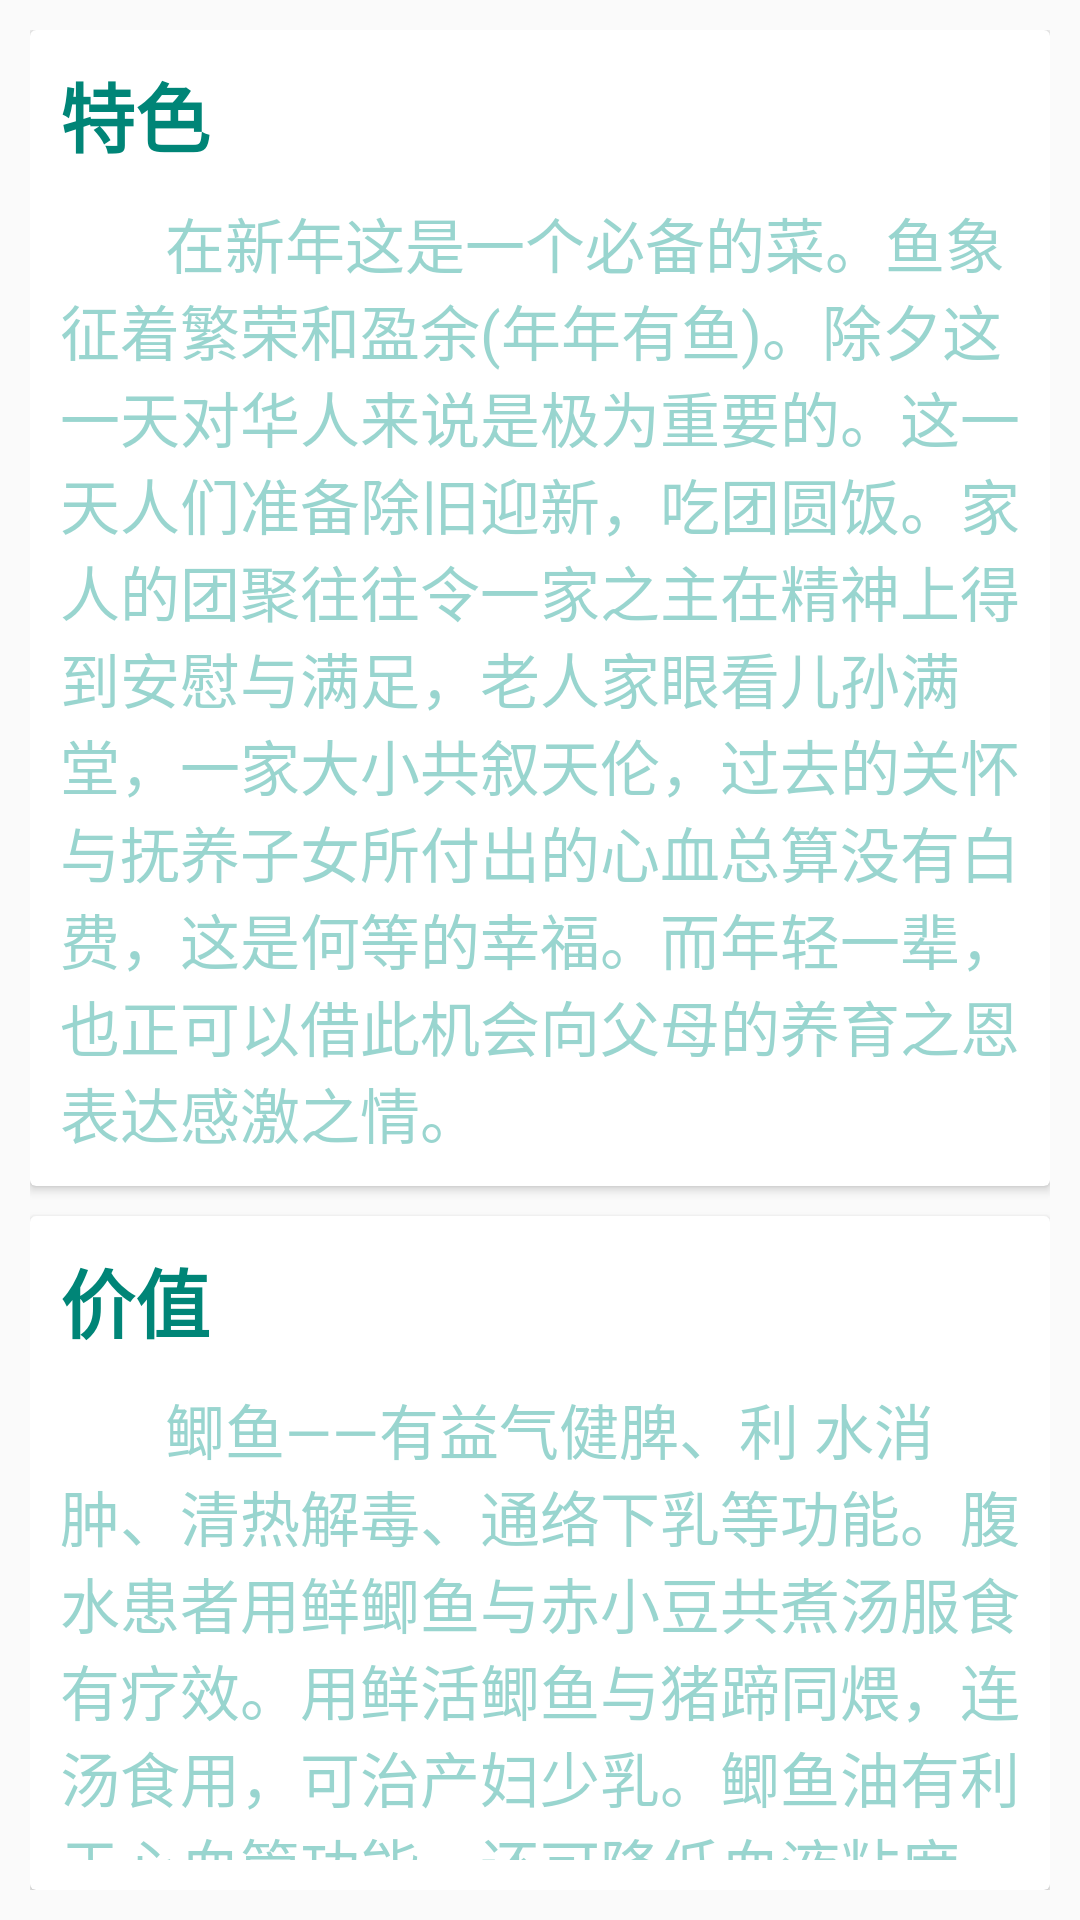

Reconstruct the res/layout file that produces this screen, plus the resources it refers to.
<!-- AndroidManifest.xml: application theme AppTheme -->
<!-- res/layout/activity_item_view_body.xml -->
<?xml version="1.0" encoding="utf-8"?>
<LinearLayout xmlns:android="http://schemas.android.com/apk/res/android"
              android:layout_width="match_parent"
              android:layout_height="match_parent"
              android:orientation="vertical"
              android:padding="10dp">

    <android.support.v7.widget.CardView android:layout_width="match_parent"
                                        android:layout_height="wrap_content"
            >
        <LinearLayout android:layout_width="match_parent" android:layout_height="wrap_content"
                      android:orientation="vertical"
                      android:padding="10dp"
                >
            <TextView android:layout_width="wrap_content" android:layout_height="wrap_content"
                      android:text="特色" android:textSize="25dp"
                      android:textStyle="bold" android:textColor="@color/material_deep_teal_500"
                    />
            <TextView android:layout_width="match_parent" android:layout_height="wrap_content"
                    android:layout_marginTop="10dp"
                    android:textSize="20dp"
                    android:textColor="@color/highlighted_text_material_light"
                    android:text="       在新年这是一个必备的菜。鱼象征着繁荣和盈余(年年有鱼)。除夕这一天对华人来说是极为重要的。这一天人们准备除旧迎新，吃团圆饭。家人的团聚往往令一家之主在精神上得到安慰与满足，老人家眼看儿孙满堂，一家大小共叙天伦，过去的关怀与抚养子女所付出的心血总算没有白费，这是何等的幸福。而年轻一辈，也正可以借此机会向父母的养育之恩表达感激之情。"

                    />
        </LinearLayout>
    </android.support.v7.widget.CardView>
    <android.support.v7.widget.CardView android:layout_width="match_parent"
                                        android:layout_height="wrap_content"
                                        android:layout_marginTop="10dp"
            >
        <LinearLayout android:layout_width="match_parent" android:layout_height="wrap_content"
                      android:orientation="vertical"
                      android:padding="10dp"
                >
            <TextView android:layout_width="wrap_content" android:layout_height="wrap_content"
                      android:text="价值" android:textSize="25dp"
                      android:textStyle="bold" android:textColor="@color/material_deep_teal_500"
                    />
            <TextView android:layout_width="match_parent" android:layout_height="wrap_content"
                      android:layout_marginTop="10dp"
                      android:textSize="20dp"
                      android:textColor="@color/highlighted_text_material_light"
                      android:text="       鲫鱼——有益气健脾、利 水消肿、清热解毒、通络下乳等功能。腹水患者用鲜鲫鱼与赤小豆共煮汤服食有疗效。用鲜活鲫鱼与猪蹄同煨，连汤食用，可治产妇少乳。鲫鱼油有利于心血管功能，还可降低血液粘度，促进血液循环。
       鲤鱼——有健脾开胃、利尿消肿、止咳平喘、安胎通乳、清热解毒等功能。鲤鱼与冬瓜、葱白煮汤服食，治肾炎水肿。大鲤鱼留鳞去肠杂煨熟分服之，治黄疸。用活鲤鱼、猪 蹄煲汤服食治产妇少乳。鲤鱼与川贝末少许煮汤服用，治咳嗽气喘。
       鲢鱼——有温中益 气、暖胃、滋润肌肤等功能，是温中补气养生食品。
       青鱼——有补气 养胃、化湿利水、祛风除烦等功能。其所含锌硒等微量元素有助于抗癌。
       黑鱼——有补 脾利水、去瘀生新、清热祛风、补肝益肾等功能。黑鱼与生姜红枣煮食对治疗肺结核有辅助作用。黑鱼与红糖炖服可治肾炎。产妇食清蒸黑鱼可催乳补血。
       墨鱼——有 滋肝肾、补气血、清胃去热、养血、明目、通经、安胎、利产、止血、催乳等功能。
       草鱼——有暖 胃、平肝祛风等功能，是温中补虚的养生食品。"

                    />
        </LinearLayout>
    </android.support.v7.widget.CardView>

</LinearLayout>
<!-- resources referenced by this layout -->
<resources>
  <style name="AppTheme" parent="Theme.AppCompat.Light.DarkActionBar">
          
          <item name="actionBarStyle">@style/mActionBarStyle</item>
          <item name="actionMenuTextColor">@color/background_material_light</item>
      </style>
  <style name="mActionBarStyle" parent="@style/Widget.AppCompat.ActionBar.Solid">
          <item name="background">@color/material_deep_teal_500</item>
          <item name="titleTextStyle">@style/mTitleTextStyle</item>
  
      </style>
  <style name="mTitleTextStyle" parent="@style/TextAppearance.AppCompat.Widget.ActionBar.Title">
          <item name="android:textColor">@color/background_material_light</item>
      </style>
</resources>
